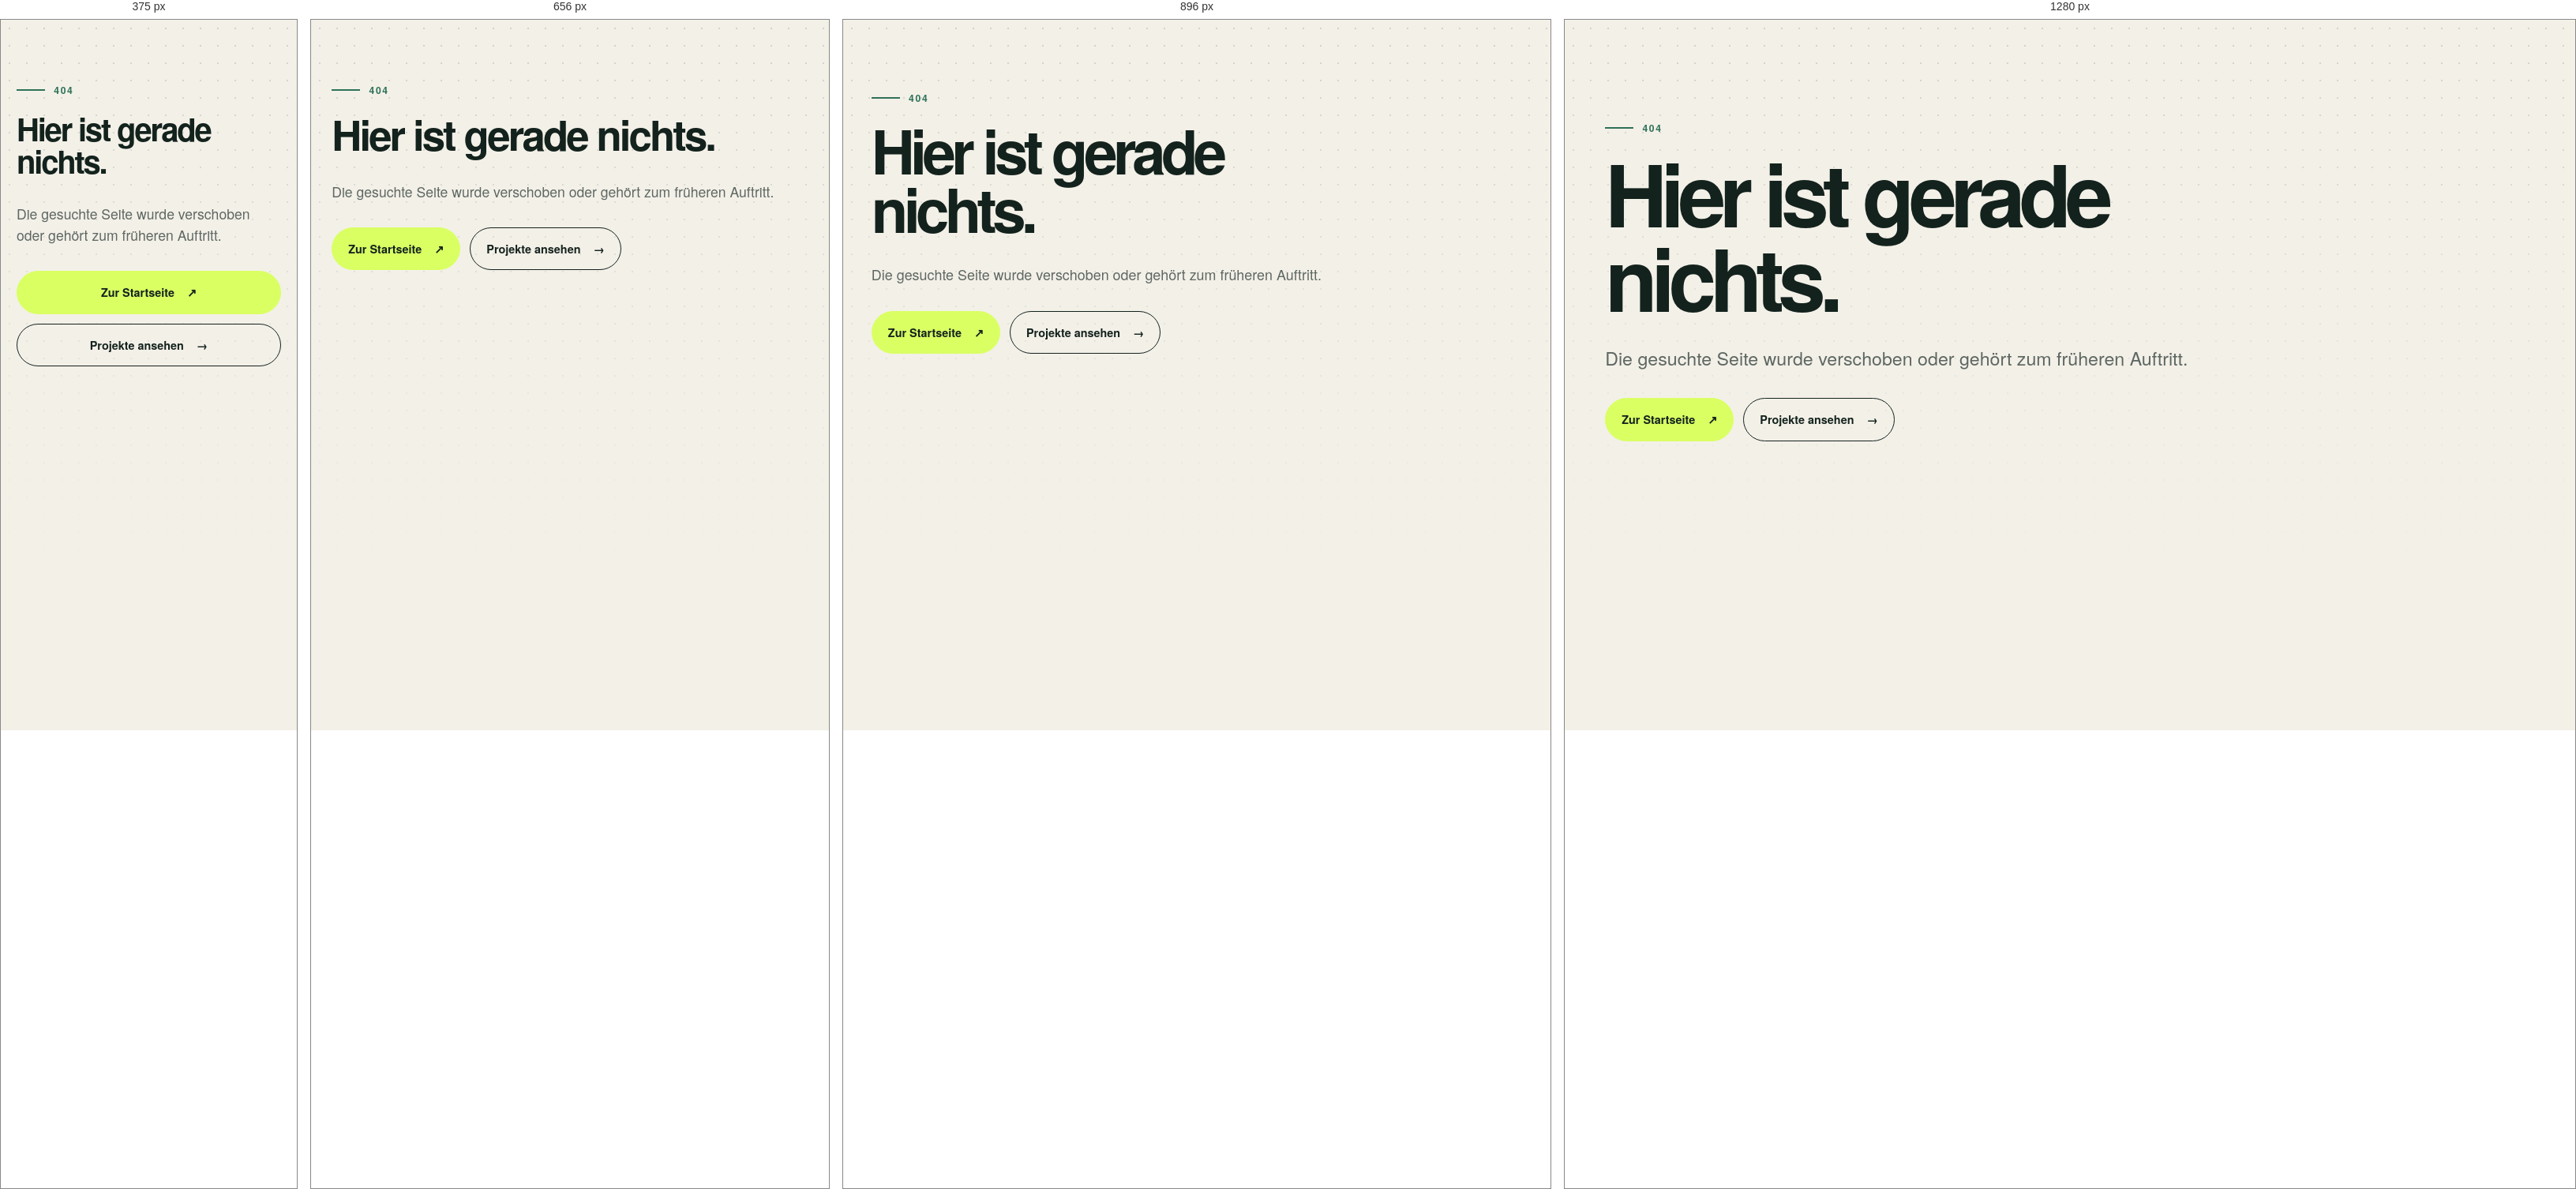
Rendered at 375 px, 656 px, 896 px and 1280 px, left to right.

<!-- file: 404.html -->
<!DOCTYPE html>
<html lang="de">
  <head><meta charset="UTF-8"><meta name="viewport" content="width=device-width, initial-scale=1.0"><meta name="robots" content="noindex, nofollow"><link rel="icon" href="/assets/signet.svg" type="image/svg+xml"><link rel="stylesheet" href="/assets/site.css?v=leadership-cases"><title>Seite nicht gefunden — Christian Leonhardt</title></head>
  <body><main id="inhalt"><section class="page-hero"><div class="shell"><p class="eyebrow">404</p><h1>Hier ist gerade nichts.</h1><p class="page-hero__intro">Die gesuchte Seite wurde verschoben oder gehört zum früheren Auftritt.</p><div class="actions"><a class="button button--signal" href="/">Zur Startseite</a><a class="button button--ghost" href="/projekte">Projekte ansehen</a></div></div></section></main></body>
</html>


/* @media block from assets/site.css */
@media (max-width: 64rem) {
  .proof-strip__grid { grid-template-columns: repeat(2, minmax(0, 1fr)); }
  .hero__grid, .section-heading, .profile, .contact-card { grid-template-columns: minmax(0, 1fr); }
  .hero__panel { width: min(100%, 32rem); min-height: 24rem; }
  .project-row { grid-template-columns: 3rem minmax(0, 1fr); }
  .project-row__detail { grid-column: 2; }
  .profile__image { min-height: 30rem; max-height: 50rem; }
}

/* @media block from assets/site.css */
@media (max-width: 48rem) {
  .career-path li { grid-template-columns: minmax(0, 1fr); }
  .project-case-grid { grid-template-columns: minmax(0, 1fr); }
  .hero { min-height: auto; padding-block: 3.5rem 4rem; }
  .hero h1, .page-hero h1 { max-width: 100%; letter-spacing: -0.055em; line-height: 1.02; }
  .page-hero h1 { font-size: clamp(2.5rem, calc(1rem + 5.6vw), 4.8rem); }
  .hero .eyebrow { max-width: 32rem; font-size: 0.65rem; letter-spacing: 0.1em; }
  .hero__intro { margin-top: 1.5rem; font-size: 1.05rem; line-height: 1.65; }
  .hero__panel { transform: none; }
  .nav-toggle { display: block; }
  .site-nav {
    position: absolute;
    top: 5rem;
    right: 0;
    left: 0;
    display: none;
    align-items: stretch;
    flex-direction: column;
    gap: 0;
    border-bottom: 1px solid var(--line);
    padding: 1rem var(--gutter) 1.5rem;
    background: var(--paper);
  }
  .site-nav.is-open { display: flex; }
  .site-nav a { padding: 0.9rem 0; }
  .site-nav .workspace-link { justify-content: center; margin-top: 0.5rem; }
  .project-grid, .principles, .profile__facts { grid-template-columns: 1fr; }
  .project-card { min-height: 24rem; }
  .principle { border-bottom: 1px solid var(--line); padding-right: 0; }
  .principle:not(:last-child) { border-right: 0; margin-right: 0; }
  .principle h3 { margin-top: 2rem; }
  .site-footer__inner { align-items: flex-start; flex-direction: column; padding-block: 2rem; }
}

/* @media block from assets/site.css */
@media (max-width: 34rem) {
  .proof-strip__grid { grid-template-columns: minmax(0, 1fr); }
  .brand span { display: none; }
  .hero__actions, .actions { align-items: stretch; flex-direction: column; }
  .button { width: 100%; }
  .project-row { grid-template-columns: 1fr; }
  .project-row__detail { grid-column: auto; }
  .project-case-grid { grid-column: auto; }
  .project-row__tech-list > div { grid-template-columns: 1fr; gap: 0.25rem; }
}